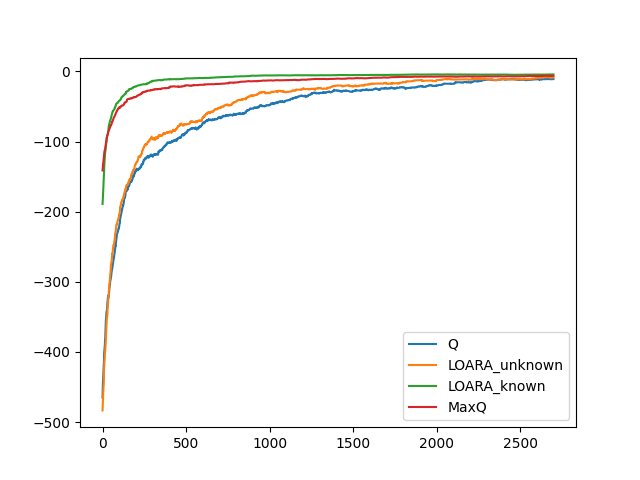

The data file committed next to this chart (first rows):
-4132, -1986, -1082, -826, [0, 1, 0, 0, 1, 0, 0, 1]
-1937, -2315, -850, -1084, [6, 4, 0, 0, 0, 1, 1, 0]
-1957, -2457, -2004, -595, [5, 5, 0, 0, 0, 1, 1, 0]
-1409, -898, -1823, -469, [5, 1, 0, 0, 1, 1, 0, 0]
-2228, -1821, -2454, -1146, [0, 2, 0, 0, 0, 0, 1, 1]
-1676, -1281, -1398, -434, [4, 6, 0, 0, 0, 0, 1, 1]
-1335, -668, -2198, -720, [4, 2, 0, 0, 1, 0, 0, 1]
-964, -2861, -887, -621, [6, 6, 0, 0, 1, 0, 0, 1]
-4410, -4858, -2030, -1268, [2, 3, 0, 0, 1, 1, 0, 0]
-945, -496, -1835, -557, [2, 5, 0, 0, 1, 0, 0, 1]
-1284, -2160, -858, -389, [4, 1, 0, 0, 0, 0, 1, 1]
-978, -917, -1296, -661, [0, 2, 0, 0, 0, 1, 1, 0]
-652, -712, -1396, -226, [2, 0, 0, 0, 1, 1, 0, 0]
-780, -2460, -705, -117, [6, 0, 0, 0, 1, 1, 0, 0]
-2443, -541, -1182, -320, [2, 0, 0, 0, 1, 0, 0, 1]
-351, -615, -358, -556, [6, 0, 0, 0, 1, 0, 0, 1]
-2297, -1216, -636, -712, [2, 6, 0, 0, 1, 1, 0, 0]
-1336, -1042, -729, -748, [0, 0, 0, 0, 0, 0, 1, 1]
-2090, -2005, -358, -428, [4, 5, 0, 0, 0, 0, 1, 1]
-2684, -1914, -605, -345, [4, 5, 0, 0, 0, 1, 1, 0]
-485, -1581, -1278, -915, [4, 2, 0, 0, 0, 1, 1, 0]
-1490, -1759, -250, -91, [3, 0, 0, 0, 1, 0, 0, 1]
-774, -2013, -417, -102, [1, 6, 0, 0, 0, 1, 1, 0]
-1245, -1774, -788, -777, [2, 2, 0, 0, 0, 1, 1, 0]
-118, -1299, -1076, -644, [0, 5, 0, 0, 1, 0, 0, 1]
-643, -895, -759, -133, [5, 1, 0, 0, 0, 1, 1, 0]
-1101, -730, -459, -282, [1, 0, 0, 0, 1, 1, 0, 0]
-649, -685, -77, -157, [5, 1, 0, 0, 1, 1, 0, 0]
-1943, -732, -276, -345, [1, 0, 0, 0, 0, 0, 1, 1]
-476, -2611, -172, -269, [1, 0, 0, 0, 0, 1, 1, 0]
-985, -355, -283, -166, [5, 3, 0, 0, 1, 0, 0, 1]
-1341, -1375, -294, -555, [5, 6, 0, 0, 1, 1, 0, 0]
-436, -1665, -313, -603, [2, 5, 0, 0, 0, 0, 1, 1]
-215, -584, -681, -198, [3, 2, 0, 0, 0, 1, 1, 0]
-779, -1825, -99, -117, [2, 6, 0, 0, 1, 0, 0, 1]
-430, -1638, -1105, -258, [3, 3, 0, 0, 0, 1, 1, 0]
-758, -373, -1004, -152, [3, 3, 0, 0, 1, 1, 0, 0]
-431, -2049, -82, -294, [4, 0, 0, 0, 1, 1, 0, 0]
-491, -810, -468, -190, [4, 4, 0, 0, 0, 0, 1, 1]
-784, -528, -251, -337, [5, 6, 0, 0, 1, 0, 0, 1]
-1828, -1389, -331, -161, [3, 1, 0, 0, 0, 0, 1, 1]
-396, -283, -260, -158, [3, 6, 0, 0, 1, 0, 0, 1]
-1156, -379, -493, -138, [4, 4, 0, 0, 1, 1, 0, 0]
-207, -1343, -259, -240, [0, 4, 0, 0, 0, 0, 1, 1]
-1083, -1259, -234, -346, [2, 6, 0, 0, 1, 1, 0, 0]
-638, -765, -213, -118, [2, 0, 0, 0, 1, 0, 0, 1]
-251, -776, -123, -261, [1, 6, 0, 0, 0, 0, 1, 1]
-705, -378, -276, -162, [0, 1, 0, 0, 1, 1, 0, 0]
-518, -1711, -197, -195, [5, 3, 0, 0, 1, 0, 0, 1]
-531, -1546, -106, -234, [5, 0, 0, 0, 1, 0, 0, 1]
-783, -556, -325, -114, [2, 0, 0, 0, 0, 0, 1, 1]
-363, -441, -629, -132, [3, 6, 0, 0, 1, 0, 0, 1]
-917, -653, -215, -212, [2, 2, 0, 0, 0, 1, 1, 0]
-720, -375, -355, -178, [3, 5, 0, 0, 0, 1, 1, 0]
-368, -227, -132, -451, [1, 5, 0, 0, 0, 0, 1, 1]
-654, -1462, -299, -420, [1, 5, 0, 0, 1, 1, 0, 0]
-674, -945, -344, -273, [0, 0, 0, 0, 0, 0, 1, 1]
-638, -886, -456, -53, [4, 5, 0, 0, 1, 1, 0, 0]
-346, -264, -193, -51, [2, 2, 0, 0, 1, 1, 0, 0]
-709, -300, -99, -258, [4, 3, 0, 0, 0, 0, 1, 1]
-775, -847, -203, -194, [3, 6, 0, 0, 0, 0, 1, 1]
... 2,939 more rows
